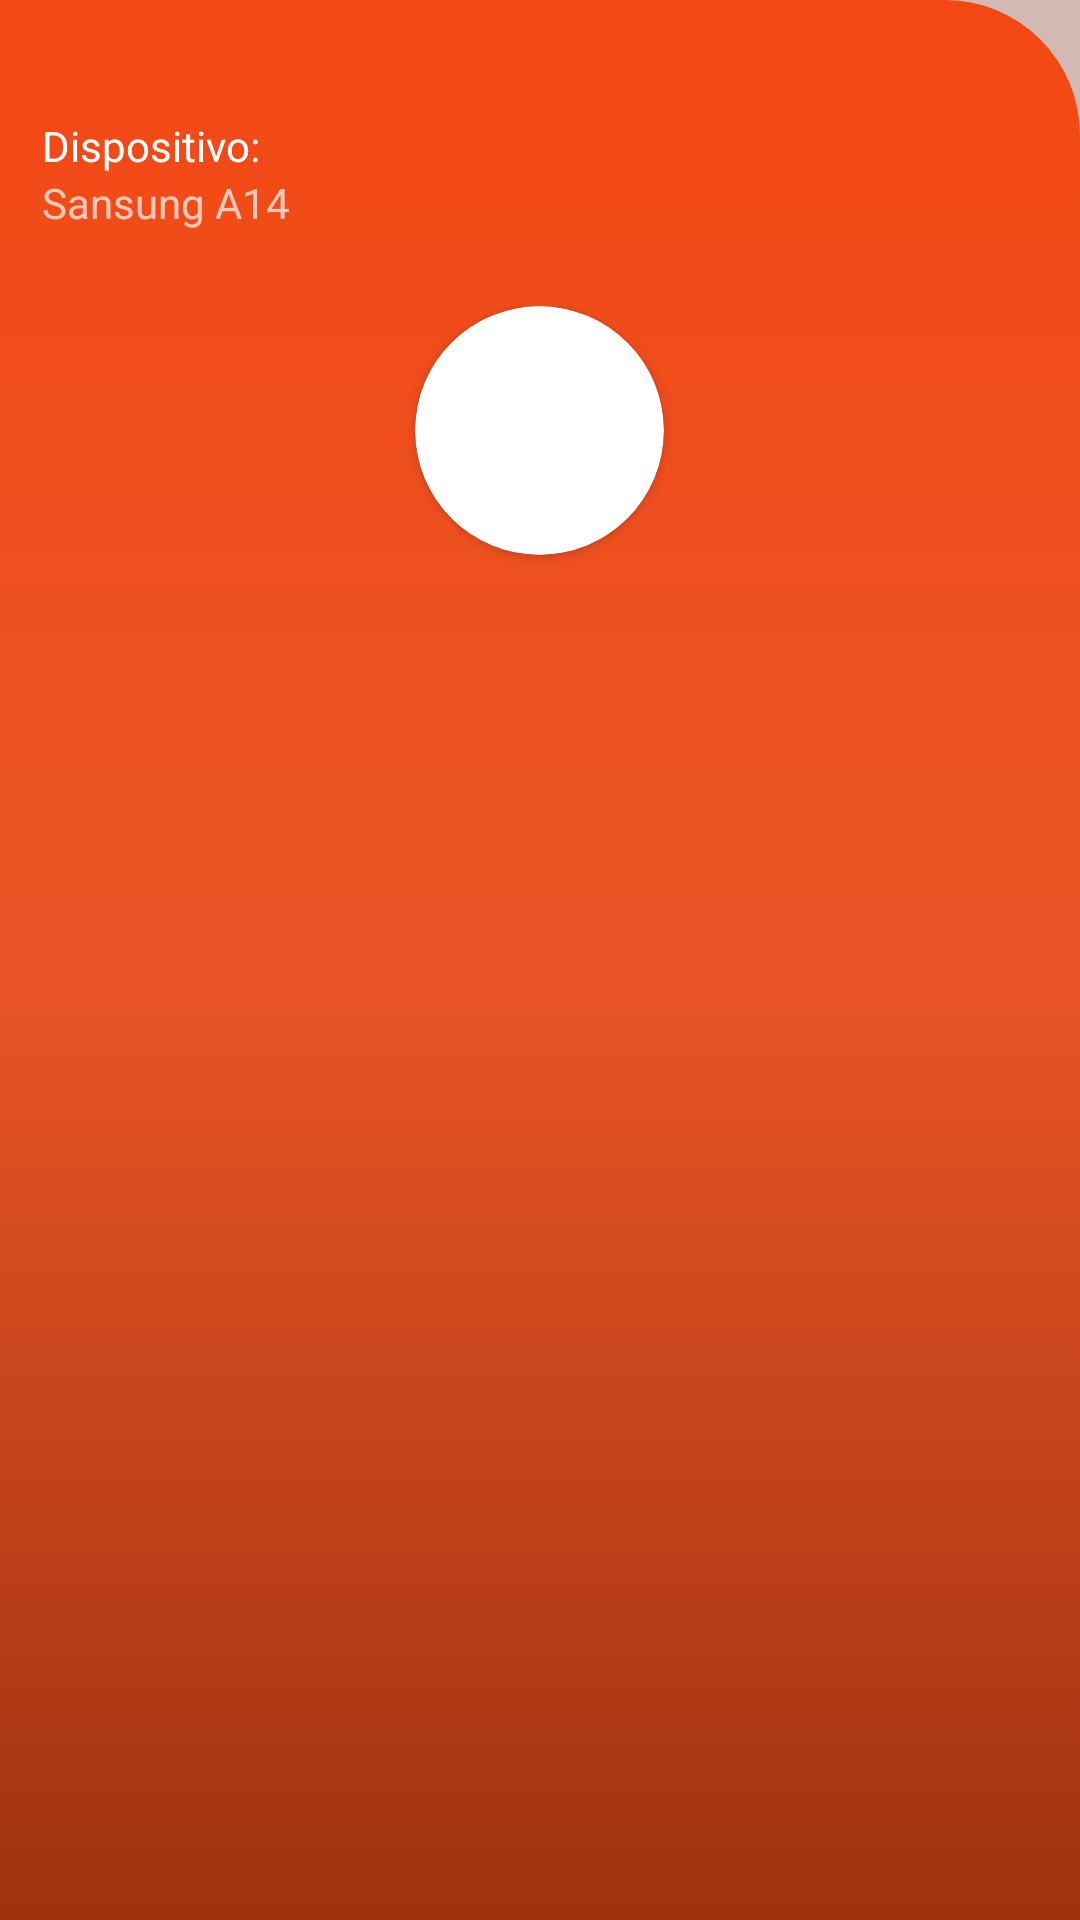

This screen was rendered from an Android layout file. Write that file and the resources it references.
<!-- AndroidManifest.xml: application theme Theme.MinhaAgenda -->
<!-- res/layout/nav_header_main.xml -->
<?xml version="1.0" encoding="utf-8"?>
<LinearLayout xmlns:android="http://schemas.android.com/apk/res/android"
    xmlns:app="http://schemas.android.com/apk/res-auto"
    android:layout_width="match_parent"
    android:layout_height="250dp"
    android:background="@drawable/corner_header_navigation"
    android:orientation="vertical"
    android:padding="14dp"
    android:theme="@style/ThemeOverlay.AppCompat.Dark">

    <TextView
        android:layout_width="match_parent"
        android:layout_height="wrap_content"
        android:layout_marginTop="25dp"
        android:text="Dispositivo:"
        android:textAppearance="@style/TextAppearance.AppCompat.Body1" />

    <TextView
        android:id="@+id/textHeader"
        android:layout_width="wrap_content"
        android:layout_height="wrap_content"
        android:text="Sansung A14" />

    <LinearLayout
        android:layout_width="match_parent"
        android:layout_height="wrap_content"
        android:orientation="vertical"
        android:layout_marginTop="25dp"
        android:gravity="center">

    <androidx.cardview.widget.CardView
        android:layout_width="83dp"
        android:layout_height="83dp"
        app:cardCornerRadius="50dp">
        <ImageView
            android:id="@+id/profile_image"
            android:layout_width="85dp"
            android:layout_height="85dp"
            android:scaleType="centerCrop"
            android:contentDescription="@string/nav_header_desc"
            android:src="@mipmap/ic_launcher_round" />
    </androidx.cardview.widget.CardView>

        <TextView
            android:id="@+id/profile_name"
            android:layout_width="wrap_content"
            android:layout_height="wrap_content"
            android:textSize="25sp"
            android:layout_marginTop="10dp"/>

</LinearLayout>


</LinearLayout>
<!-- resources referenced by this layout -->
<resources>
  <!-- drawable corner_header_navigation (drawable) -->
  <?xml version="1.0" encoding="utf-8"?>
  <selector xmlns:android="http://schemas.android.com/apk/res/android">
   <item >
          <shape>
              <gradient android:angle="15"
                  android:startColor="#F34813"
                  android:centerColor="#EA5527"
                  android:endColor="#9F320F"/>
              <corners android:topRightRadius="45dp" />
          </shape>
   </item>
  </selector>
  <string name="nav_header_desc">Navigation header</string>
  <style name="Theme.MinhaAgenda" parent="Theme.MaterialComponents.DayNight.DarkActionBar">
          
          <item name="colorPrimaryVariant">@color/purple_700</item>
          <item name="colorOnPrimary">@color/white</item>
          
          <item name="colorSecondary">@color/teal_200</item>
          <item name="colorSecondaryVariant">@color/teal_700</item>
          <item name="colorOnSecondary">@color/teal_200</item>
          
          <item name="android:statusBarColor">#F63E03</item>
          
          <item name="android:windowIsTranslucent">false</item>
          <item name="android:windowBackground">@color/background_color_agenda</item>
          <item name="android:navigationBarColor">#EEF3683C</item>
      </style>
  <color name="purple_700">#FF3700B3</color>
  <color name="white">#FFFFFFFF</color>
  <color name="teal_200">#FF03DAC5</color>
  <color name="teal_700">#FF018786</color>
  <color name="background_color_agenda">#D2BAB2</color>
</resources>
